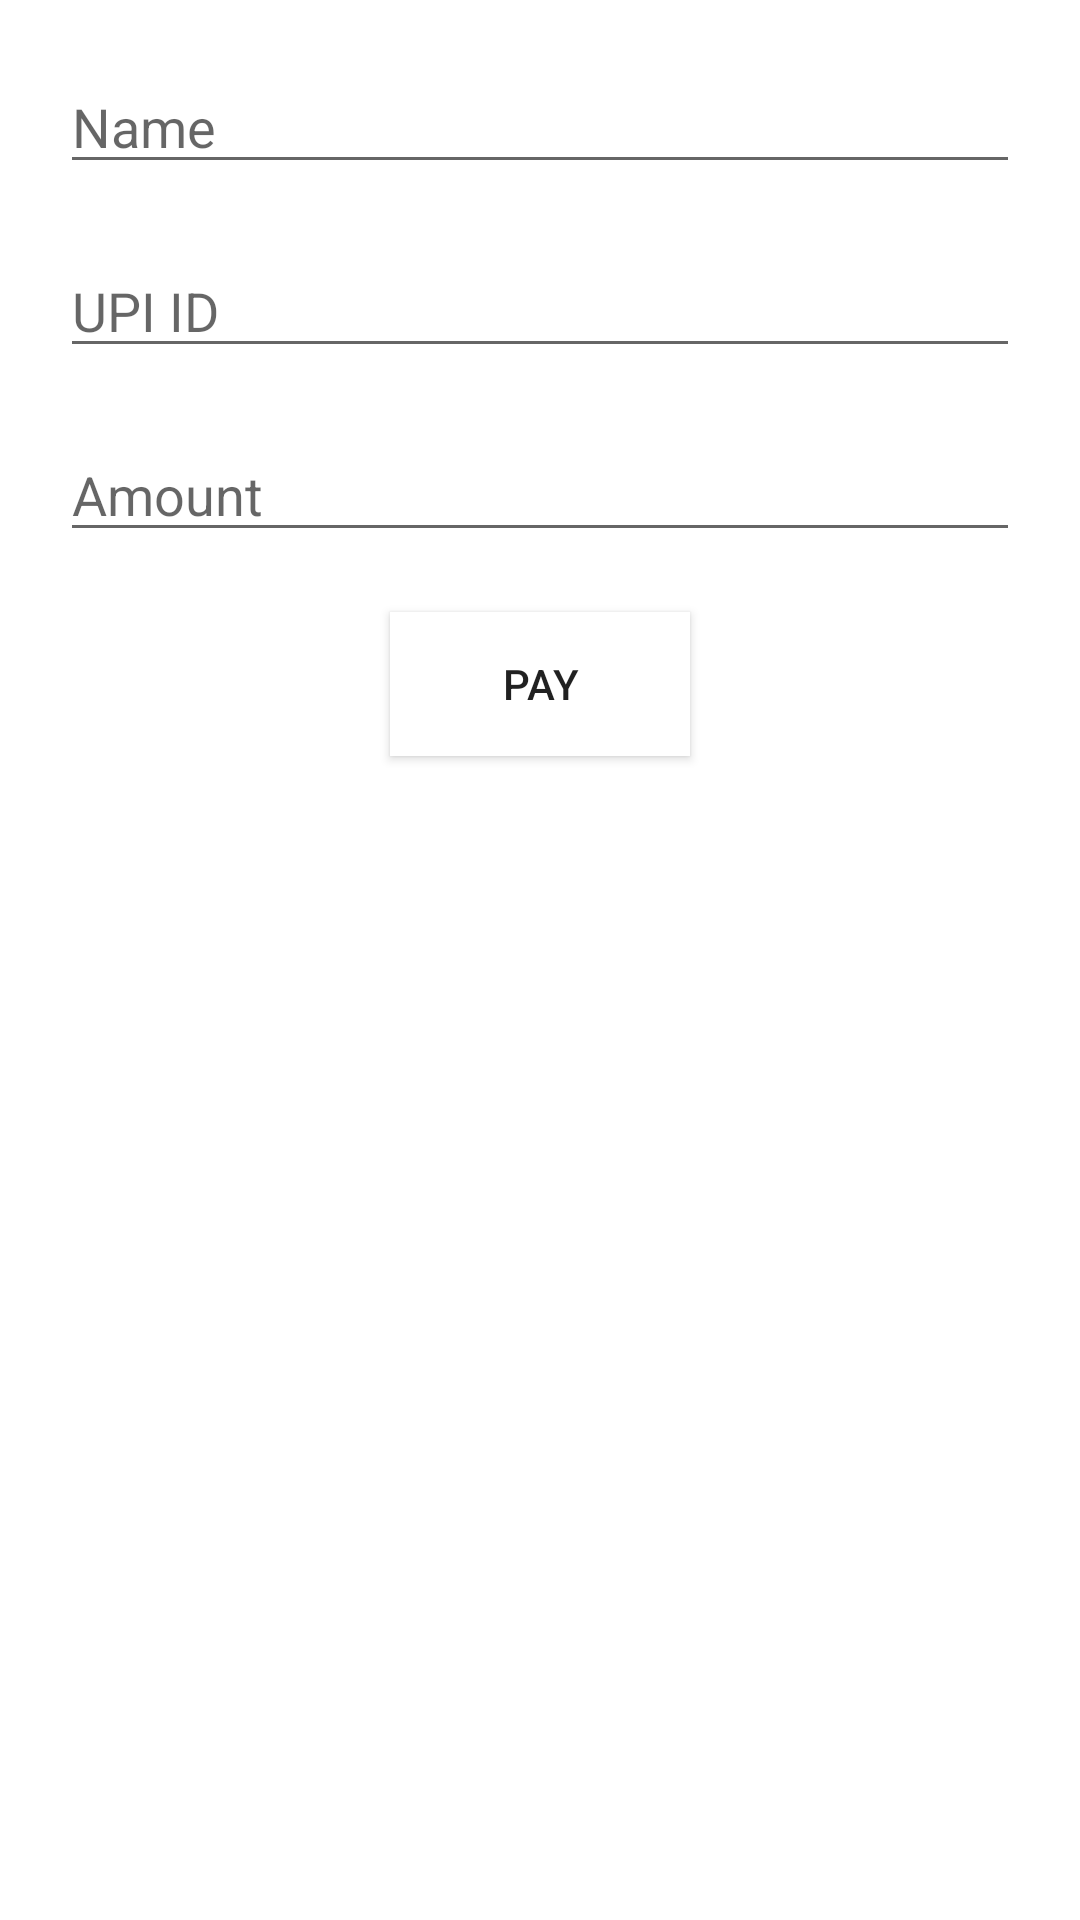

Reconstruct the res/layout file that produces this screen, plus the resources it refers to.
<!-- AndroidManifest.xml: application theme Theme.Agribuisness -->
<!-- res/layout/activity_payment.xml -->
<?xml version="1.0" encoding="utf-8"?>
<LinearLayout xmlns:android="http://schemas.android.com/apk/res/android"
    xmlns:app="http://schemas.android.com/apk/res-auto"
    xmlns:tools="http://schemas.android.com/tools"
    android:layout_width="match_parent"
    android:layout_height="match_parent"
    android:orientation="vertical"
    tools:context=".MainActivity">


    <EditText
        android:layout_width="match_parent"
        android:layout_height="wrap_content"
        android:hint="Name"
        android:layout_marginLeft="20dp"
        android:layout_marginRight="20dp"
        android:layout_marginTop="20dp"
        android:id="@+id/name"/>

    <EditText
        android:layout_width="match_parent"
        android:layout_height="wrap_content"
        android:hint="UPI ID"
        android:layout_marginLeft="20dp"
        android:layout_marginRight="20dp"
        android:layout_marginTop="20dp"
        android:id="@+id/upi_id"/>

    <EditText
        android:layout_width="match_parent"
        android:layout_height="wrap_content"
        android:hint="Amount"
        android:layout_marginLeft="20dp"
        android:layout_marginRight="20dp"
        android:layout_marginTop="20dp"
        android:id="@+id/amount_et"/>


    <Button
        android:layout_width="100dp"
        android:layout_height="wrap_content"
        android:background="@color/design_default_color_on_primary"
        android:id="@+id/send"
        android:text="Pay"
        android:layout_marginTop="20dp"
        android:layout_gravity="center"/>



</LinearLayout>
<!-- resources referenced by this layout -->
<resources>
  <style name="Theme.Agribuisness" parent="Theme.MaterialComponents.DayNight.DarkActionBar">
          
          <item name="colorPrimary">#228B22</item>
          <item name="colorPrimaryVariant">@color/purple_700</item>
          <item name="colorOnPrimary">@color/white</item>
          
          <item name="colorSecondary">@color/teal_200</item>
          <item name="colorSecondaryVariant">@color/teal_700</item>
          <item name="colorOnSecondary">@color/black</item>
          
          <item name="android:statusBarColor" tools:targetApi="l">?attr/colorPrimaryVariant</item>
          
      </style>
  <!-- not gathered from this repository: default colours our renderer supplied (Android Studio template values) -->
  <color name="purple_700">#FF3700B3</color>
  <color name="teal_200">#FF03DAC5</color>
  <color name="teal_700">#FF018786</color>
  <color name="black">#FF000000</color>
  <color name="white">#FFFFFFFF</color>
</resources>
